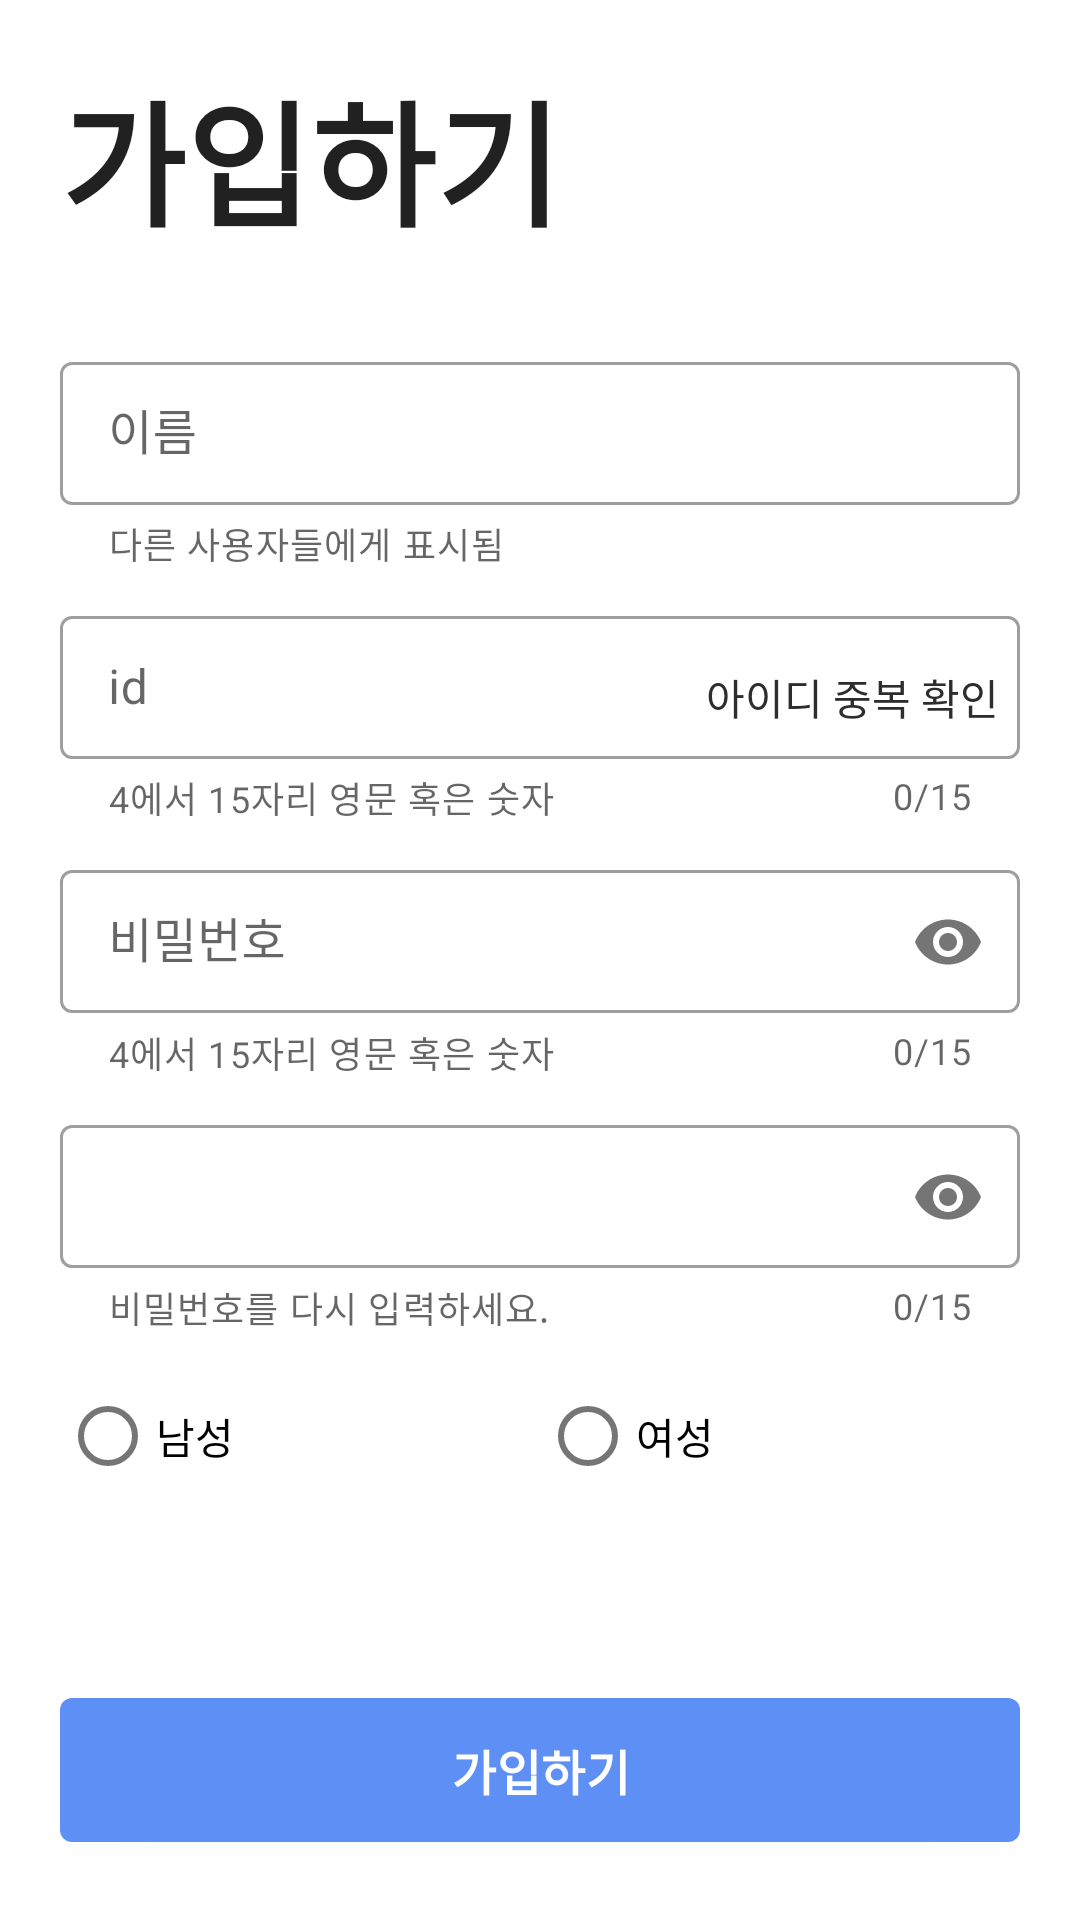

Produce the Android XML layout that renders to this screen, including the resource entries it uses.
<!-- AndroidManifest.xml: application theme Theme.MyApp -->
<!-- res/layout/activity_sign_up.xml -->
<?xml version="1.0" encoding="utf-8"?>
<androidx.constraintlayout.widget.ConstraintLayout xmlns:android="http://schemas.android.com/apk/res/android"
    xmlns:app="http://schemas.android.com/apk/res-auto"
    xmlns:tools="http://schemas.android.com/tools"
    android:layout_width="match_parent"
    android:layout_height="match_parent"
    android:gravity="center"
    android:orientation="vertical"
    android:padding="20dp"
    tools:context=".view.activity.SignUpActivity">

    <TextView
        android:id="@+id/textView"
        style="@style/MaterialAlertDialog.MaterialComponents.Title.Text"
        android:layout_width="match_parent"
        android:layout_height="wrap_content"
        android:text="가입하기"
        android:textSize="45sp"
        android:textStyle="bold"
        app:layout_constraintEnd_toEndOf="parent"
        app:layout_constraintStart_toStartOf="parent"
        app:layout_constraintTop_toTopOf="parent" />



    <com.google.android.material.textfield.TextInputLayout
        android:id="@+id/sign_up_edt_name"
        style="@style/Widget.MaterialComponents.TextInputLayout.OutlinedBox.Dense"
        android:layout_width="match_parent"
        android:layout_height="wrap_content"
        android:layout_marginTop="30dp"
        android:hint="이름"
        app:helperText="다른 사용자들에게 표시됨"
        app:layout_constraintTop_toBottomOf="@+id/textView"
        tools:layout_editor_absoluteX="20dp">

        <com.google.android.material.textfield.TextInputEditText
            android:layout_width="match_parent"
            android:layout_height="wrap_content" />
    </com.google.android.material.textfield.TextInputLayout>

    <com.google.android.material.textfield.TextInputLayout
        android:id="@+id/sign_up_edt_id"
        style="@style/Widget.MaterialComponents.TextInputLayout.OutlinedBox.Dense"
        android:layout_width="match_parent"
        android:layout_height="wrap_content"
        android:layout_marginTop="10dp"
        android:hint="id"
        app:counterEnabled="true"
        app:counterMaxLength="15"
        app:helperText="4에서 15자리 영문 혹은 숫자"
        app:layout_constraintTop_toBottomOf="@+id/sign_up_edt_name"
        tools:layout_editor_absoluteX="20dp">

        <com.google.android.material.textfield.TextInputEditText
            android:layout_width="match_parent"
            android:layout_height="wrap_content" />
    </com.google.android.material.textfield.TextInputLayout>


    <com.google.android.material.textfield.TextInputLayout
        android:id="@+id/sign_up_edt_pw"
        style="@style/Widget.MaterialComponents.TextInputLayout.OutlinedBox.Dense"
        android:layout_width="match_parent"
        android:layout_height="wrap_content"
        android:layout_marginTop="10dp"
        android:hint="비밀번호"
        app:counterEnabled="true"
        app:counterMaxLength="15"
        app:helperText="4에서 15자리 영문 혹은 숫자"
        app:layout_constraintTop_toBottomOf="@+id/sign_up_edt_id"
        app:passwordToggleEnabled="true"
        tools:layout_editor_absoluteX="20dp">

        <com.google.android.material.textfield.TextInputEditText
            android:layout_width="match_parent"
            android:layout_height="wrap_content"
            android:inputType="textPassword" />
    </com.google.android.material.textfield.TextInputLayout>

    <com.google.android.material.textfield.TextInputLayout
        android:id="@+id/sign_up_edt_pw2"
        style="@style/Widget.MaterialComponents.TextInputLayout.OutlinedBox.Dense"
        android:layout_width="match_parent"
        android:layout_height="wrap_content"
        android:layout_marginTop="10dp"
        app:counterEnabled="true"
        app:counterMaxLength="15"
        app:helperText="비밀번호를 다시 입력하세요."
        app:layout_constraintTop_toBottomOf="@+id/sign_up_edt_pw"
        app:passwordToggleEnabled="true"
        tools:layout_editor_absoluteX="20dp">

        <com.google.android.material.textfield.TextInputEditText
            android:layout_width="match_parent"
            android:layout_height="wrap_content"
            android:inputType="textPassword" />
    </com.google.android.material.textfield.TextInputLayout>

    <LinearLayout
        android:id="@+id/linearLayout"
        android:layout_width="match_parent"
        android:layout_height="wrap_content"
        android:layout_marginTop="10dp"
        android:orientation="horizontal"
        app:layout_constraintTop_toBottomOf="@+id/sign_up_edt_pw2"
        tools:layout_editor_absoluteX="20dp">

        <RadioGroup
            android:layout_width="match_parent"
            android:layout_height="wrap_content"
            android:orientation="horizontal"
            android:weightSum="2">

            <com.google.android.material.radiobutton.MaterialRadioButton
                android:id="@+id/sign_up_radio_male"
                android:layout_width="wrap_content"
                android:layout_height="wrap_content"
                android:layout_weight="1"
                android:checked="false"
                android:text="남성" />

            <com.google.android.material.radiobutton.MaterialRadioButton
                android:id="@+id/sign_up_radio_female"
                android:layout_width="wrap_content"
                android:layout_height="wrap_content"
                android:layout_weight="1"
                android:text="여성" />

        </RadioGroup>
    </LinearLayout>

    <com.google.android.material.button.MaterialButton
        android:id="@+id/sign_up_btn_done"
        style="@style/MaterialAlertDialog.MaterialComponents.Title.Text.CenterStacked"
        android:layout_width="match_parent"
        android:layout_height="60dp"
        android:text="가입하기"
        android:textColor="@color/colorAccent"

        android:textStyle="bold"
        app:layout_constraintBottom_toBottomOf="parent"
        app:layout_constraintEnd_toEndOf="parent"
        app:layout_constraintStart_toStartOf="parent" />

    <include
        android:id="@+id/sign_up_pb"
        layout="@layout/progress_bar"
        android:visibility="invisible"
        tools:layout_editor_absoluteX="20dp"
        tools:layout_editor_absoluteY="20dp" />

    <TextView
        android:id="@+id/sign_up_btn_chkid"
        android:layout_width="wrap_content"
        android:layout_height="wrap_content"
        android:layout_marginRight="7dp"
        android:clickable="true"
        android:onClick="chkId"
        android:text="아이디 중복 확인"
        android:textColor="#2E2D2D"
        app:layout_constraintBottom_toBottomOf="@+id/sign_up_edt_id"
        app:layout_constraintEnd_toEndOf="@+id/sign_up_edt_id"
        app:layout_constraintTop_toBottomOf="@+id/sign_up_edt_name" />
</androidx.constraintlayout.widget.ConstraintLayout>
<!-- res/layout/progress_bar.xml (included above) -->
<?xml version="1.0" encoding="utf-8"?>
<androidx.constraintlayout.widget.ConstraintLayout
    xmlns:android="http://schemas.android.com/apk/res/android"
    xmlns:app="http://schemas.android.com/apk/res-auto"
    xmlns:tools="http://schemas.android.com/tools"
    android:layout_width="match_parent"
    android:background="#ffffff"
    android:layout_height="match_parent">

    <ProgressBar
        android:id="@+id/progressBar"
        style="?android:attr/progressBarStyle"
        android:layout_width="wrap_content"
        android:layout_height="wrap_content"
        app:layout_constraintBottom_toBottomOf="parent"
        app:layout_constraintEnd_toEndOf="parent"
        app:layout_constraintStart_toStartOf="parent"
        app:layout_constraintTop_toTopOf="parent" />
</androidx.constraintlayout.widget.ConstraintLayout>
<!-- resources referenced by this layout -->
<resources>
  <color name="colorAccent">#ffffff</color>
  <style name="Theme.MyApp" parent="Theme.MaterialComponents.DayNight.NoActionBar">
          
          <item name="colorPrimary">@color/colorPrimary</item>
          <item name="colorPrimaryDark">@color/colorPrimaryDark</item>
          <item name="colorAccent">@color/colorPrimary</item>
      </style>
  <color name="colorPrimary">#5E8FF4</color>
  <color name="colorPrimaryDark">#3700B3</color>
</resources>
